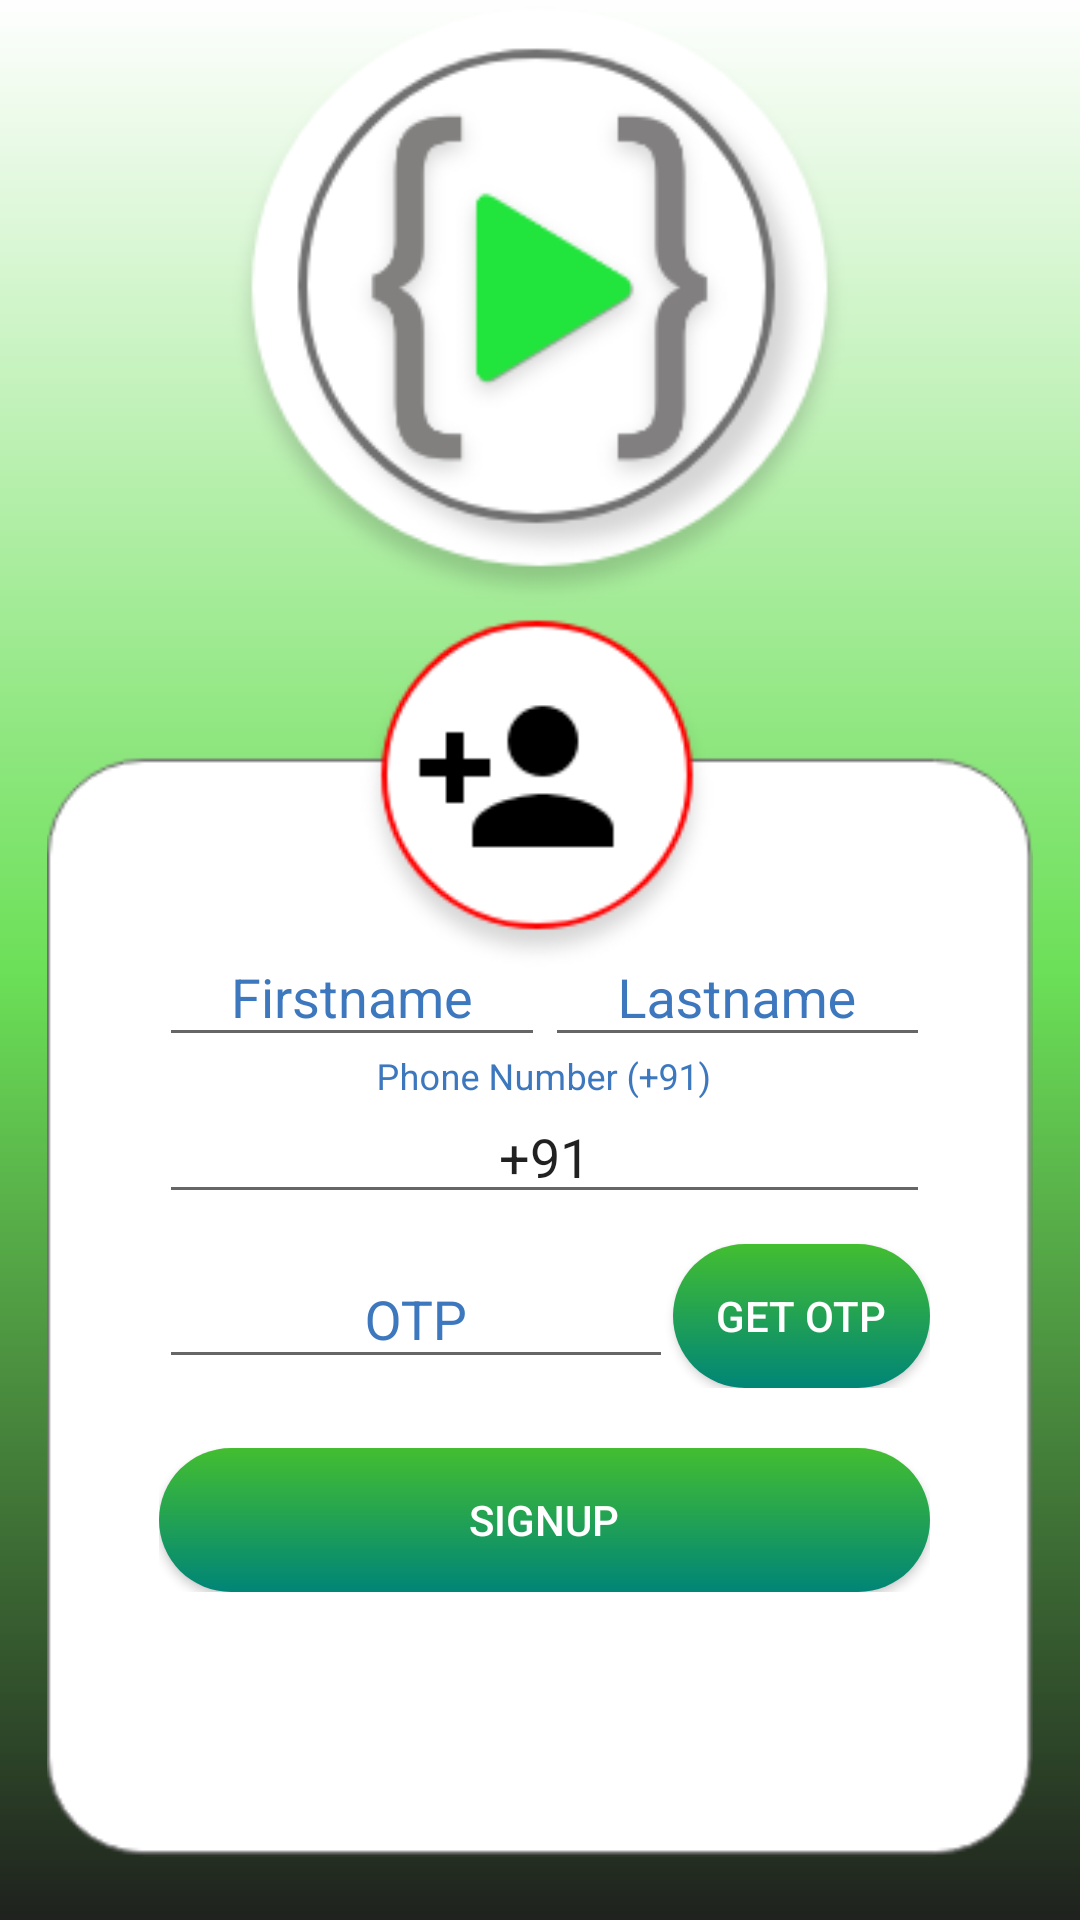

Layout XML and referenced resources for this Android screen:
<!-- AndroidManifest.xml: application theme AppTheme -->
<!-- res/layout/activity_register_phone.xml -->
<?xml version="1.0" encoding="utf-8"?>
<RelativeLayout xmlns:android="http://schemas.android.com/apk/res/android"
    xmlns:app="http://schemas.android.com/apk/res-auto"
    xmlns:tools="http://schemas.android.com/tools"
    android:id="@+id/containerPhone"
    android:layout_width="match_parent"
    android:layout_height="match_parent"
    android:background="@drawable/background"
    tools:context=".RegisterPhone">

    <LinearLayout
        android:id="@+id/LinearPhoneContainer"
        android:layout_width="match_parent"
        android:layout_height="wrap_content"
        android:orientation="vertical">

        <ImageView
            android:id="@+id/logophone"
            android:layout_width="211sp"
            android:layout_height="204sp"
            android:layout_gravity="center"
            android:src="@drawable/logo"
            android:transitionName="reveal" />

        <ImageView
            android:id="@+id/secboxphone"
            android:layout_width="352sp"
            android:layout_height="415dp"
            android:layout_gravity="center"
            android:src="@drawable/secbox" />
    </LinearLayout>

    <ScrollView
        android:layout_width="308dp"
        android:layout_height="wrap_content"
        android:layout_alignParentStart="true"
        android:layout_alignParentEnd="true"
        android:layout_marginStart="53dp"
        android:layout_marginLeft="53dp"
        android:layout_marginTop="300dp"
        android:layout_marginEnd="50dp">

        <LinearLayout
            android:id="@+id/childContainerphone"
            android:layout_width="match_parent"
            android:layout_height="wrap_content"
            android:focusable="true"
            android:focusableInTouchMode="true"
            android:orientation="vertical">

            <LinearLayout
                android:layout_width="match_parent"
                android:layout_height="wrap_content"
                android:orientation="horizontal">

                <android.support.design.widget.TextInputLayout
                    android:layout_width="match_parent"
                    android:layout_height="wrap_content"
                    android:layout_weight="1"
                    android:textColorHint="#3D78BF">

                    <EditText
                        android:id="@+id/firstnamephone"
                        android:layout_width="match_parent"
                        android:layout_height="wrap_content"
                        android:layout_marginTop="10dp"
                        android:ellipsize="end"
                        android:gravity="center|center_vertical"
                        android:hint="Firstname"
                        android:maxLines="1"
                        android:singleLine="true"
                        android:textColorHighlight="#5196E9"
                        android:textColorHint="#3D78BF"


                        />
                </android.support.design.widget.TextInputLayout>

                <android.support.design.widget.TextInputLayout
                    android:layout_width="match_parent"
                    android:layout_height="wrap_content"
                    android:layout_weight="1"
                    android:textColorHint="#3D78BF">

                    <EditText
                        android:id="@+id/lastnamephone"
                        android:layout_width="match_parent"
                        android:layout_height="wrap_content"
                        android:layout_below="@+id/secbox"
                        android:layout_marginTop="10dp"
                        android:layout_weight="1"
                        android:ellipsize="end"
                        android:gravity="center|center_vertical"
                        android:hint="Lastname"
                        android:maxLines="1"
                        android:singleLine="true"
                        android:textColorHighlight="#5196E9"
                        android:textColorHint="#3D78BF" />
                </android.support.design.widget.TextInputLayout>

            </LinearLayout>

            <android.support.design.widget.TextInputLayout
                android:layout_width="match_parent"
                android:layout_height="wrap_content"
                android:layout_gravity="center"
                android:gravity="center"
                android:textAlignment="center"
                android:textColorHint="#3D78BF">

                <EditText
                    android:id="@+id/phoneNumber"
                    android:layout_width="match_parent"
                    android:layout_height="wrap_content"
                    android:layout_below="@+id/secbox"
                    android:layout_marginTop="10dp"
                    android:layout_weight="1"
                    android:ellipsize="start"
                    android:gravity="center"
                    android:hint="Phone Number (+91)"
                    android:inputType="number"
                    android:text="+91"
                    android:textColorHighlight="#5196E9"
                    android:textColorHint="#3D78BF" />

            </android.support.design.widget.TextInputLayout>

            <LinearLayout
                android:layout_width="match_parent"
                android:layout_height="wrap_content"
                android:orientation="horizontal">

                <android.support.design.widget.TextInputLayout
                    android:layout_width="match_parent"
                    android:layout_height="wrap_content"
                    android:layout_gravity="center"
                    android:layout_weight="1"
                    android:ellipsize="end"
                    android:gravity="center"
                    android:maxLines="1"
                    android:singleLine="true"
                    android:textAlignment="center"
                    android:textColorHint="#3D78BF">

                    <EditText
                        android:id="@+id/otp"
                        android:layout_width="match_parent"
                        android:layout_height="wrap_content"
                        android:layout_below="@+id/secbox"
                        android:layout_marginTop="10dp"
                        android:layout_weight="1"
                        android:ellipsize="end"
                        android:gravity="center"
                        android:hint="OTP"
                        android:inputType="number"
                        android:maxLines="1"
                        android:singleLine="true"
                        android:textColorHighlight="#5196E9"
                        android:textColorHint="#3D78BF" />
                </android.support.design.widget.TextInputLayout>

                <Button
                    android:id="@+id/otpBTN"
                    android:layout_width="match_parent"
                    android:layout_height="wrap_content"
                    android:layout_marginTop="10dp"
                    android:layout_weight="2"
                    android:background="@drawable/buttonsimple"
                    android:text="Get OTP"
                    android:textColor="#FFF" />

            </LinearLayout>


            <LinearLayout
                android:layout_width="match_parent"
                android:layout_height="wrap_content"
                android:layout_marginTop="20dp"
                android:orientation="horizontal">

                <Button
                    android:id="@+id/regBTNphonefinal"
                    android:layout_width="match_parent"
                    android:layout_height="wrap_content"
                    android:layout_weight="1"
                    android:background="@drawable/buttonsimple"
                    android:text="SignUp"
                    android:textColor="#FFF" />
            </LinearLayout>

        </LinearLayout>
    </ScrollView>


</RelativeLayout>
<!-- resources referenced by this layout -->
<resources>
  <!-- drawable background: png bitmap (drawable-hdpi, 2004 bytes) -->
  <!-- drawable buttonsimple (drawable) -->
  <?xml version="1.0" encoding="utf-8"?>
  <ripple xmlns:android="http://schemas.android.com/apk/res/android"
      android:color="@color/colorPrimaryDark">
      <item android:id="@android:id/mask">
          <shape android:shape="rectangle">
              <solid android:color="@color/colorPrimaryDark" />
              <corners android:radius="40dp" />
          </shape>
      </item>
  
      <item android:id="@android:id/background">
          <shape android:shape="rectangle">
              <gradient
                  android:angle="90"
                  android:endColor="@color/colorAccent"
                  android:startColor="@color/colorPrimary"
                  android:type="linear" />
              <corners android:radius="40dp" />
          </shape>
      </item>
  </ripple>
  <!-- drawable logo: png bitmap (drawable-hdpi, 8312 bytes) -->
  <!-- drawable secbox: png bitmap (drawable-hdpi, 5617 bytes) -->
  <style name="AppTheme" parent="Theme.AppCompat.Light.NoActionBar">
          
          <item name="colorPrimary">@color/colorPrimary</item>
          <item name="colorPrimaryDark">@color/colorPrimaryDark</item>
          <item name="colorAccent">#43BE31</item>
      </style>
  <color name="colorPrimaryDark">#00574B</color>
  <color name="colorAccent">#43BE31</color>
  <color name="colorPrimary">#008577</color>
</resources>
